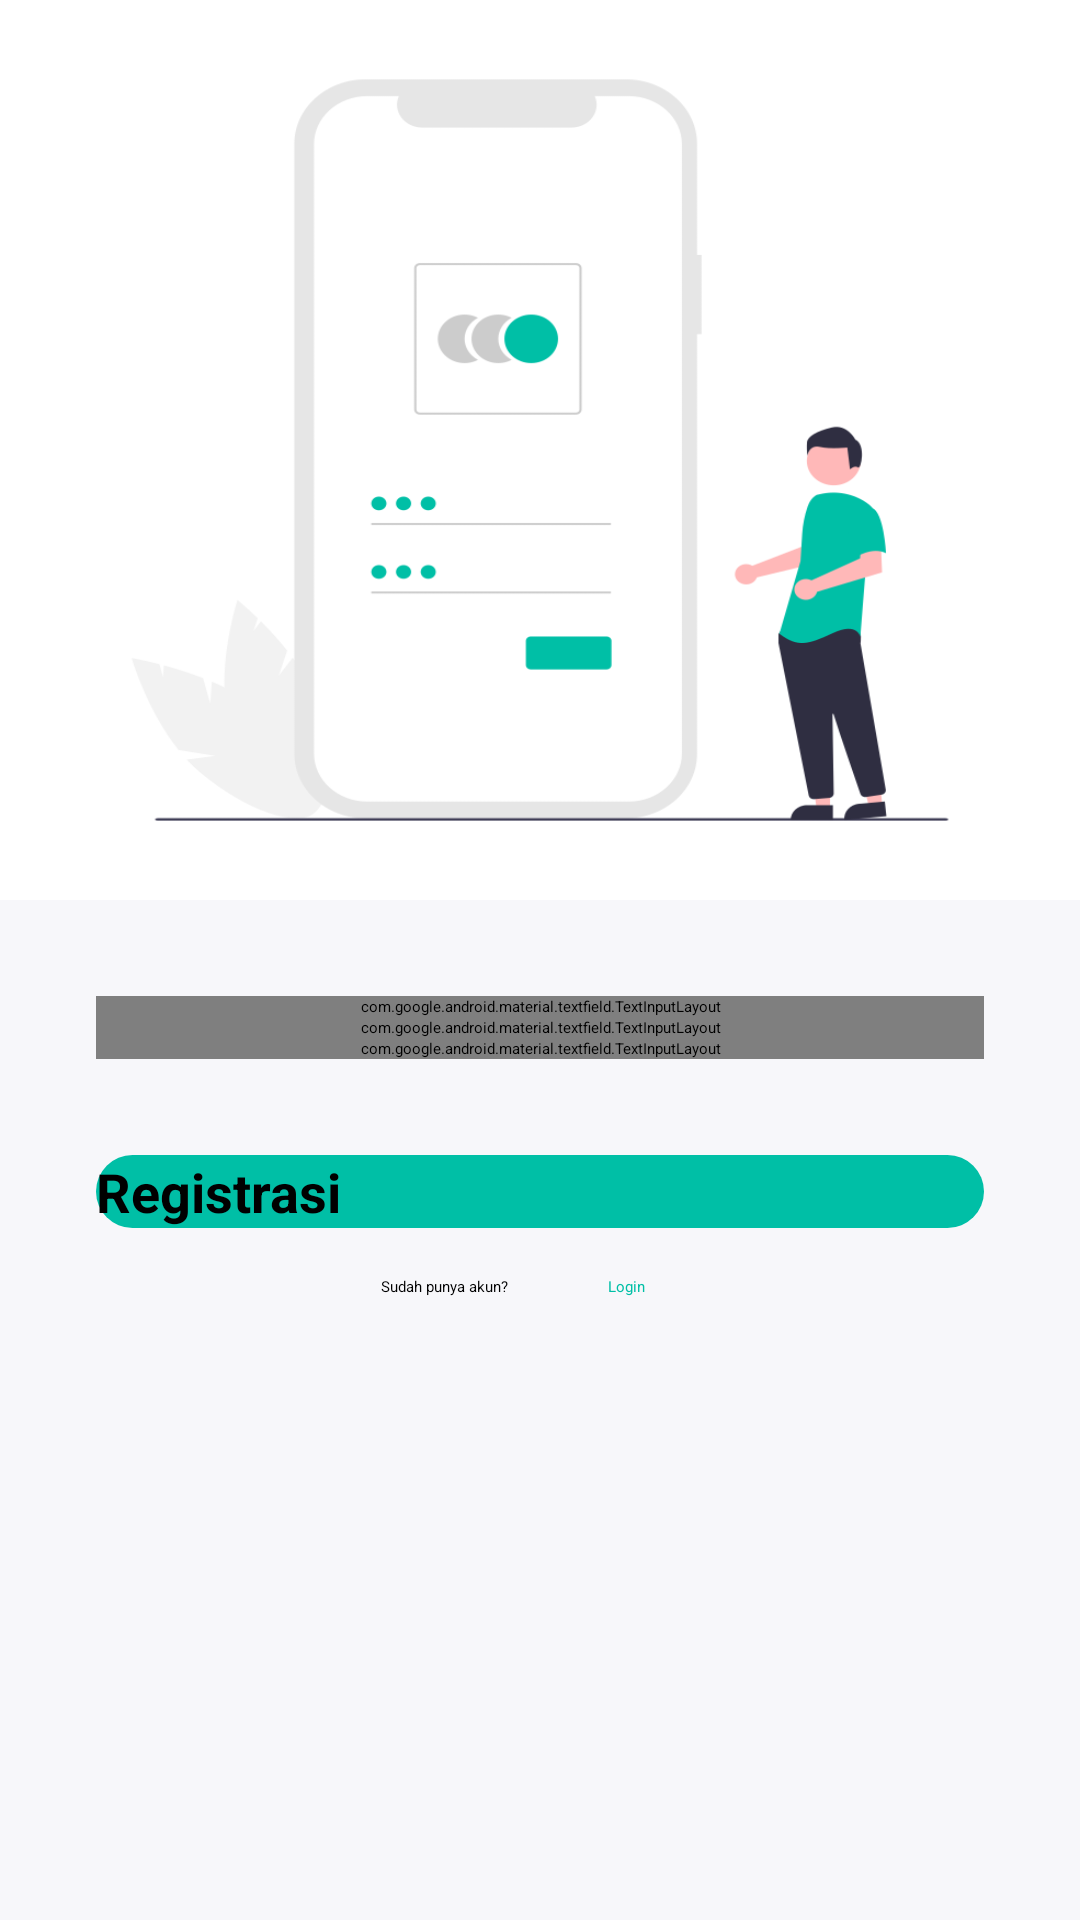

This screen was rendered from an Android layout file. Write that file and the resources it references.
<!-- AndroidManifest.xml: application theme Theme.BankSampahMliriprowo -->
<!-- res/layout/activity_register.xml -->
<?xml version="1.0" encoding="utf-8"?>
<androidx.constraintlayout.widget.ConstraintLayout xmlns:android="http://schemas.android.com/apk/res/android"
    xmlns:app="http://schemas.android.com/apk/res-auto"
    xmlns:tools="http://schemas.android.com/tools"
    android:layout_width="match_parent"
    android:layout_height="match_parent"
    android:background="@color/background"
    tools:context=".RegisterActivity">

    <View
        android:id="@+id/imageRegister"
        android:layout_width="match_parent"
        android:layout_height="300dp"
        android:background="@drawable/register"
        app:layout_constraintTop_toTopOf="parent" />

    <ScrollView
        android:layout_width="match_parent"
        android:layout_height="0dp"
        app:layout_constraintTop_toBottomOf="@id/imageRegister"
        app:layout_constraintBottom_toBottomOf="parent">

        <androidx.constraintlayout.widget.ConstraintLayout
            android:layout_width="match_parent"
            android:layout_height="wrap_content"
            android:paddingBottom="32dp">

            <com.google.android.material.textfield.TextInputLayout
                style="@style/Widget.MaterialComponents.TextInputLayout.OutlinedBox.Dense"
                android:id="@+id/usernameContainer"
                android:layout_width="match_parent"
                android:layout_height="wrap_content"
                android:layout_marginTop="32dp"
                android:layout_marginStart="32dp"
                android:layout_marginEnd="32dp"
                app:helperText="Wajib!"
                app:helperTextTextColor="@color/dark_Red"
                app:layout_constraintStart_toStartOf="parent"
                app:layout_constraintEnd_toEndOf="parent"
                app:layout_constraintTop_toTopOf="parent"
                android:hint="@string/nama">

                <com.google.android.material.textfield.TextInputEditText
                    android:id="@+id/etUsername"
                    android:layout_width="match_parent"
                    android:layout_height="match_parent"
                    android:lines="1"
                    android:drawableStart="@drawable/ic_username"
                    android:inputType="text" />

            </com.google.android.material.textfield.TextInputLayout>

            <com.google.android.material.textfield.TextInputLayout
                style="@style/Widget.MaterialComponents.TextInputLayout.OutlinedBox.Dense"
                android:id="@+id/emailContainer"
                android:layout_width="match_parent"
                android:layout_height="wrap_content"
                android:layout_marginStart="32dp"
                android:layout_marginEnd="32dp"
                app:helperText="Wajib!"
                app:helperTextTextColor="@color/dark_Red"
                app:layout_constraintStart_toStartOf="parent"
                app:layout_constraintEnd_toEndOf="parent"
                app:layout_constraintTop_toBottomOf="@id/usernameContainer" >

                <com.google.android.material.textfield.TextInputEditText
                    android:id="@+id/etEmail"
                    android:layout_width="match_parent"
                    android:layout_height="match_parent"
                    android:lines="1"
                    android:drawableStart="@drawable/ic_email"
                    android:inputType="textEmailAddress"
                    android:hint="@string/email" />

            </com.google.android.material.textfield.TextInputLayout>

            <com.google.android.material.textfield.TextInputLayout
                style="@style/Widget.MaterialComponents.TextInputLayout.OutlinedBox.Dense"
                android:id="@+id/passwordContainer"
                android:layout_width="match_parent"
                android:layout_height="wrap_content"
                android:layout_marginStart="32dp"
                android:layout_marginEnd="32dp"
                app:helperText="Wajib!"
                app:counterEnabled="true"
                app:counterMaxLength="16"
                app:passwordToggleEnabled="true"
                app:helperTextTextColor="@color/dark_Red"
                app:layout_constraintStart_toStartOf="parent"
                app:layout_constraintEnd_toEndOf="parent"
                app:layout_constraintTop_toBottomOf="@id/emailContainer" >

                <com.google.android.material.textfield.TextInputEditText
                    android:id="@+id/etPassword"
                    android:layout_width="match_parent"
                    android:layout_height="match_parent"
                    android:lines="1"
                    android:maxLength="16"
                    android:drawableStart="@drawable/ic_password"
                    android:inputType="textPassword"
                    android:hint="@string/password" />

            </com.google.android.material.textfield.TextInputLayout>

            <Button
                android:id="@+id/btnRegister"
                android:layout_width="0dp"
                android:layout_height="wrap_content"
                android:layout_marginTop="32dp"
                android:layout_marginEnd="32dp"
                android:layout_marginStart="32dp"
                android:background="@drawable/rounded_border2"
                android:text="@string/registrasi"
                android:textColor="@color/black"
                android:textStyle="bold"
                android:textSize="18sp"
                app:layout_constraintEnd_toEndOf="parent"
                app:layout_constraintStart_toStartOf="parent"
                app:layout_constraintTop_toBottomOf="@+id/passwordContainer" />

            <TextView
                android:id="@+id/alreadyHaveAccount"
                android:layout_width="wrap_content"
                android:layout_height="wrap_content"
                android:layout_marginTop="16dp"
                android:layout_marginEnd="64dp"
                android:text="@string/sudah_punya_akun"
                app:layout_constraintStart_toStartOf="@id/btnRegister"
                app:layout_constraintEnd_toEndOf="@+id/btnRegister"
                app:layout_constraintTop_toBottomOf="@+id/btnRegister" />

            <TextView
                android:id="@+id/toLogin"
                android:layout_width="wrap_content"
                android:layout_height="wrap_content"
                android:layout_marginTop="16dp"
                android:layout_marginEnd="80dp"
                android:textColor="@color/primary"
                android:text="@string/login"
                app:layout_constraintStart_toEndOf="@id/alreadyHaveAccount"
                app:layout_constraintEnd_toEndOf="@id/btnRegister"
                app:layout_constraintTop_toBottomOf="@+id/btnRegister" />

        </androidx.constraintlayout.widget.ConstraintLayout>
    </ScrollView>
</androidx.constraintlayout.widget.ConstraintLayout>
<!-- resources referenced by this layout -->
<resources>
  <color name="background">#F7F7FA</color>
  <color name="black">#000</color>
  <color name="dark_Red">#FFCC0000</color>
  <color name="primary">#00BFA6</color>
  <!-- drawable ic_email (drawable) -->
  <vector xmlns:android="http://schemas.android.com/apk/res/android"
      android:width="24dp"
      android:height="24dp"
      android:viewportWidth="24"
      android:viewportHeight="24"
      android:tint="@color/primary">
    <path
        android:fillColor="@android:color/white"
        android:pathData="M20,4L4,4c-1.1,0 -1.99,0.9 -1.99,2L2,18c0,1.1 0.9,2 2,2h16c1.1,0 2,-0.9 2,-2L22,6c0,-1.1 -0.9,-2 -2,-2zM20,8l-8,5 -8,-5L4,6l8,5 8,-5v2z"/>
  </vector>
  <!-- drawable ic_password (drawable) -->
  <vector xmlns:android="http://schemas.android.com/apk/res/android"
      android:width="24dp"
      android:height="24dp"
      android:viewportWidth="24"
      android:viewportHeight="24"
      android:tint="@color/primary">
    <path
        android:fillColor="@android:color/white"
        android:pathData="M18,8h-1L17,6c0,-2.76 -2.24,-5 -5,-5S7,3.24 7,6v2L6,8c-1.1,0 -2,0.9 -2,2v10c0,1.1 0.9,2 2,2h12c1.1,0 2,-0.9 2,-2L20,10c0,-1.1 -0.9,-2 -2,-2zM12,17c-1.1,0 -2,-0.9 -2,-2s0.9,-2 2,-2 2,0.9 2,2 -0.9,2 -2,2zM15.1,8L8.9,8L8.9,6c0,-1.71 1.39,-3.1 3.1,-3.1 1.71,0 3.1,1.39 3.1,3.1v2z"/>
  </vector>
  <!-- drawable ic_username (drawable) -->
  <vector xmlns:android="http://schemas.android.com/apk/res/android"
      android:width="24dp"
      android:height="24dp"
      android:viewportWidth="24"
      android:viewportHeight="24"
      android:tint="@color/primary">
    <path
        android:fillColor="@android:color/white"
        android:pathData="M19,3h-4.18C14.4,1.84 13.3,1 12,1c-1.3,0 -2.4,0.84 -2.82,2L5,3c-1.1,0 -2,0.9 -2,2v14c0,1.1 0.9,2 2,2h14c1.1,0 2,-0.9 2,-2L21,5c0,-1.1 -0.9,-2 -2,-2zM12,3c0.55,0 1,0.45 1,1s-0.45,1 -1,1 -1,-0.45 -1,-1 0.45,-1 1,-1zM12,7c1.66,0 3,1.34 3,3s-1.34,3 -3,3 -3,-1.34 -3,-3 1.34,-3 3,-3zM18,19L6,19v-1.4c0,-2 4,-3.1 6,-3.1s6,1.1 6,3.1L18,19z"/>
  </vector>
  <!-- drawable register: png bitmap (drawable, 28328 bytes) -->
  <!-- drawable rounded_border2 (drawable) -->
  <?xml version="1.0" encoding="utf-8"?>
  <shape xmlns:android="http://schemas.android.com/apk/res/android">
  
      <solid
          android:color="@color/primary" />
      <corners android:radius="100dp" />
  
  </shape>
  <string name="email">Email</string>
  <string name="login">Login</string>
  <string name="nama">Nama</string>
  <string name="password">Password</string>
  <string name="registrasi">Registrasi</string>
  <string name="sudah_punya_akun">Sudah punya akun?</string>
  <style name="Theme.BankSampahMliriprowo" parent="Theme.MaterialComponents.DayNight.NoActionBar">
          <item name="colorPrimary">@color/primary</item>
          <item name="android:statusBarColor" tools:targetApi="l">@color/primary</item>
      </style>
</resources>
